Run: headless pygame with SDL's dummy video driver; simulated clock (each Clock.tick advances the game by its frame time, no real sleeping); random seed 0; keys injected as events and as key.get_pressed() state; no mouse input.
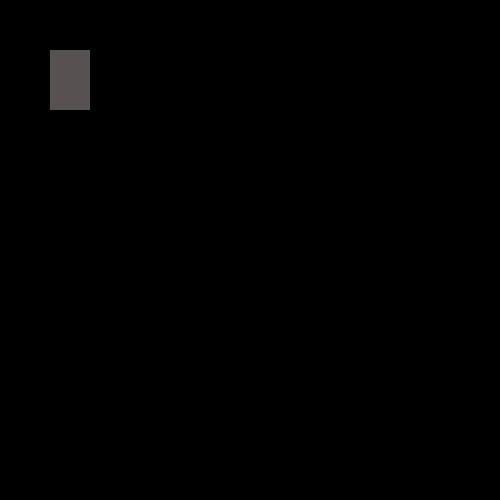
Frame 1 of 4 · flips 1–60 · no input
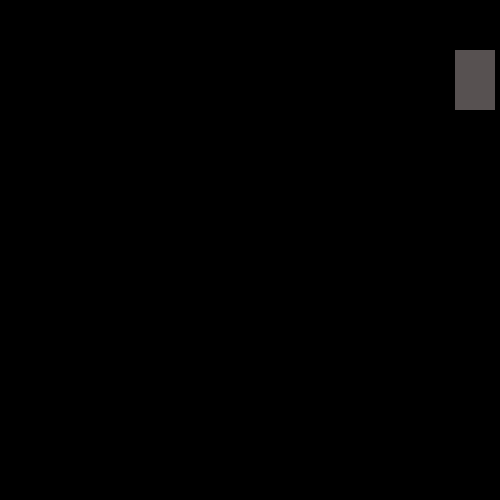
Frame 2 of 4 · flips 61–180 · tapped SPACE, RETURN · held RIGHT (→), D
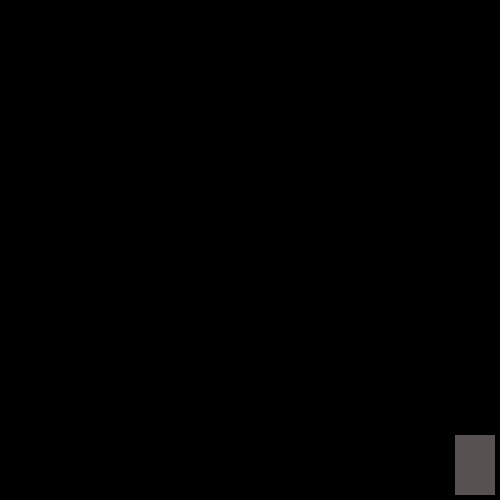
Frame 3 of 4 · flips 181–300 · held DOWN (↓), S
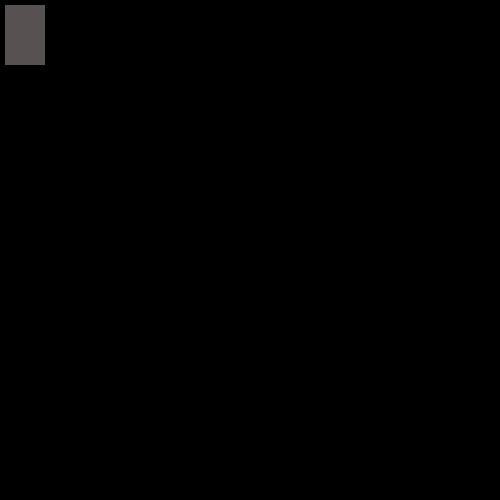
Frame 4 of 4 · flips 301–420 · held LEFT (←), A, UP (↑), W

The pygame program that drew these frames:

import pygame
pygame.init()

SC_WIDTH = 500
SC_HEIGHT = 500
#윈도우 창 크기 설정
win = pygame.display.set_mode((SC_WIDTH, SC_HEIGHT))

#게임 창에 뜨는 제목 설정
pygame.display.set_caption("Yacht Dice Game")

#캐릭터의 시작위치
x = 50
y = 50
#캐릭터의 크기
width = 40
height = 60
#캐릭터가 움직이는 속도
vel = 5

isJump = False
jumpCount = 10

run = True
while run:
    pygame.time.delay(50) #밀리초단위다
    #이벤트 체크(유저에게 일어나는 모든일 ex.마우스클릭)
    for event in pygame.event.get():
        if event.type == pygame.QUIT:
            run = False

    keys = pygame.key.get_pressed()

    #방향키 누르는것에 따라 이동하면서, 경계를 넘어가지 않게함
    if keys[pygame.K_LEFT] and x > vel:
        x -= vel
    if keys[pygame.K_RIGHT] and x < SC_WIDTH - width - vel:
        x += vel
    #점프했을때 허공에서 y축 이동 방지
    if not(isJump):
        if keys[pygame.K_UP] and y > vel:
            y -= vel
        if keys[pygame.K_DOWN] and y < SC_HEIGHT - height - vel:
            y += vel
        if keys[pygame.K_SPACE]:
            isJump = True
    else:
        if jumpCount >= -10:
            y -= (jumpCount ** 2) * 0.5
            jumpCount -= 1  #점프하면 빠르게 점프후 점점 느려지는것을 구현
        else:
            isJump = False
            jumpCount = 10

    win.fill((0,0,0))
    pygame.draw.rect(win, (87, 81, 81), (x, y, width, height))
    pygame.display.update() #이걸 해줘야 내가 설정한 그림들이 나옴


pygame.QUIT()
